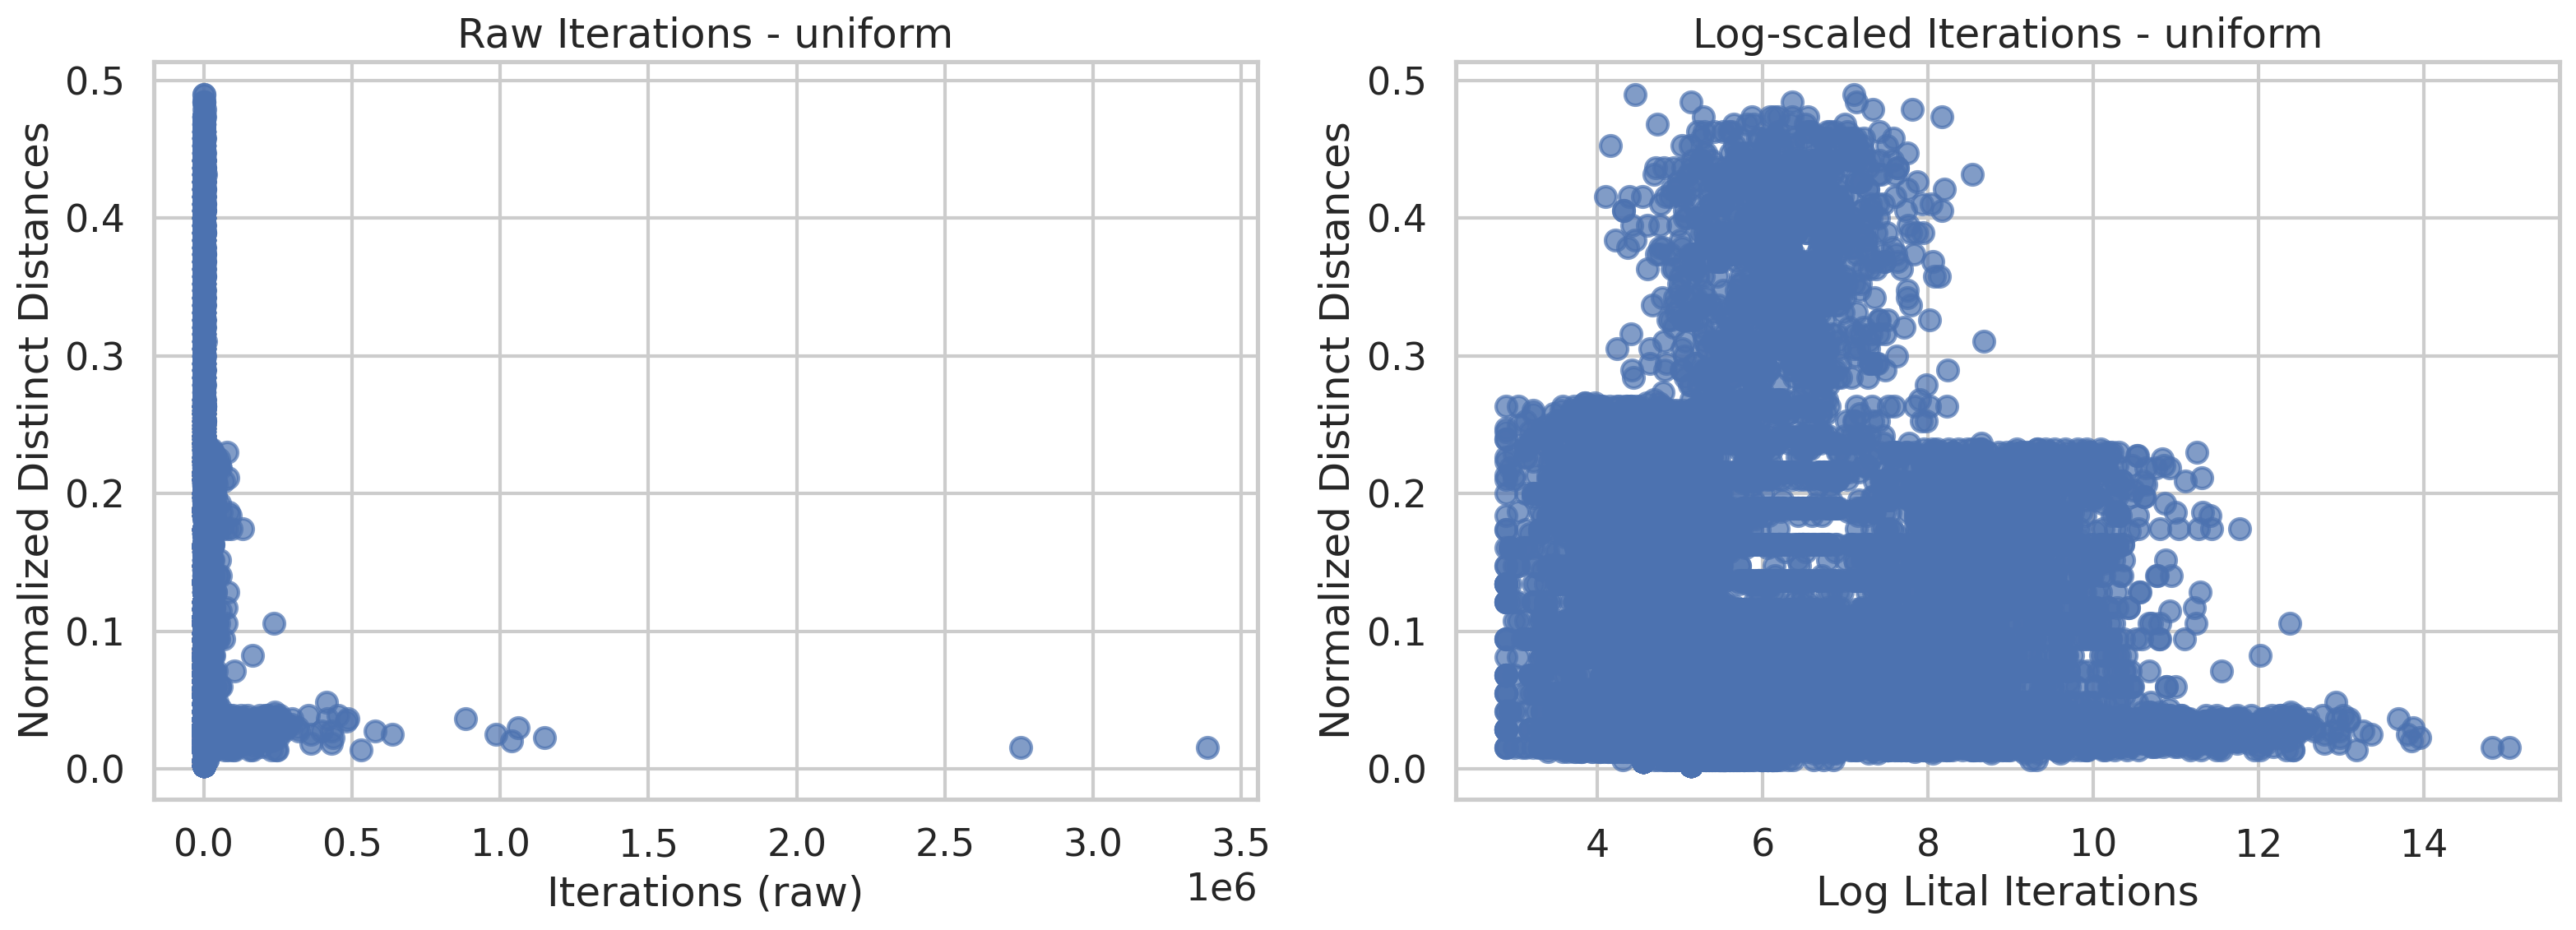

The data file committed next to this chart (first rows):
generation, iteration, mutation_type, generation_type, distribution, city_size, range, iterations, symmetric, normed_unique_distances, nearest_neighbor_norm, log_iterations
0, 113.0, random_sampling, symmetric, uniform, 30, 5.0, 113.0, True, 0.01379, , 4.727
0, 7191, random_sampling, symmetric, uniform, 30, 40.0, 7191, True, 0.09425, 1.0, 8.881
0, 931.0, random_sampling, symmetric, uniform, 20, 65.0, 931.0, True, 0.3421, 1.0, 6.836
0, 3991, random_sampling, symmetric, uniform, 30, 100.0, 3991, True, 0.2299, 1.0, 8.292
0, 1388, random_sampling, symmetric, uniform, 30, 15.0, 1388, True, 0.03678, 1.0, 7.236
0, 399.0, random_sampling, symmetric, uniform, 20, 70.0, 399.0, True, 0.3474, 1, 5.989
0, 781.0, random_sampling, symmetric, uniform, 20, 20.0, 781.0, True, 0.1105, 1, 6.661
0, 16430, random_sampling, symmetric, uniform, 30, 95.0, 16430, True, 0.2207, 1, 9.707
0, 13445, random_sampling, symmetric, uniform, 30, 90.0, 13445, True, 0.2092, 1.0, 9.506
0, 8077, random_sampling, symmetric, uniform, 30, 60.0, 8077, True, 0.1402, 1, 8.997
0, 11386, random_sampling, symmetric, uniform, 30, 30.0, 11386, True, 0.07126, 1, 9.34
0, 4443, random_sampling, symmetric, uniform, 30, 10.0, 4443, True, 0.02529, 1.0, 8.399
0, 473.0, random_sampling, symmetric, uniform, 20, 60.0, 473.0, True, 0.3211, 1, 6.159
0, 40576, random_sampling, symmetric, uniform, 30, 85.0, 40576, True, 0.1977, 1, 10.61
0, 29987, random_sampling, symmetric, uniform, 30, 80.0, 29987, True, 0.1839, 1, 10.31
0, 459.0, random_sampling, symmetric, uniform, 20, 95.0, 459.0, True, 0.4263, 1.0, 6.129
0, 575.0, random_sampling, symmetric, uniform, 20, 25.0, 575.0, True, 0.1368, 1.0, 6.354
0, 380.0, random_sampling, symmetric, uniform, 20, 50.0, 380.0, True, 0.2632, 1, 5.94
0, 272.0, random_sampling, symmetric, uniform, 20, 30.0, 272.0, True, 0.1632, 1.0, 5.606
0, 31619, random_sampling, symmetric, uniform, 30, 70.0, 31619, True, 0.1632, 1, 10.36
0, 849.0, random_sampling, symmetric, uniform, 20, 80.0, 849.0, True, 0.3947, 1, 6.744
0, 598.0, random_sampling, symmetric, uniform, 20, 15.0, 598.0, True, 0.08421, 1.0, 6.394
0, 6923, random_sampling, symmetric, uniform, 30, 35.0, 6923, True, 0.08276, 1.0, 8.843
0, 6061, random_sampling, symmetric, uniform, 30, 65.0, 6061, True, 0.1517, 1.0, 8.71
0, 2756, random_sampling, symmetric, uniform, 30, 75.0, 2756, True, 0.1747, 1, 7.922
0, 331.0, random_sampling, symmetric, uniform, 20, 45.0, 331.0, True, 0.2421, 1.0, 5.802
0, 884.0, random_sampling, symmetric, uniform, 20, 35.0, 884.0, True, 0.1895, 1.0, 6.784
0, 106.0, random_sampling, symmetric, uniform, 20, 5.0, 106.0, True, 0.03158, 1.0, 4.663
0, 914.0, random_sampling, symmetric, uniform, 20, 85.0, 914.0, True, 0.3842, 1, 6.818
0, 2896, random_sampling, symmetric, uniform, 30, 55.0, 2896, True, 0.1287, 1.0, 7.971
0, 75.0, random_sampling, symmetric, uniform, 20, 90.0, 75.0, True, 0.4053, 1.0, 4.317
0, 1754, random_sampling, symmetric, uniform, 20, 75.0, 1754, True, 0.3684, 1, 7.47
0, 21523, random_sampling, symmetric, uniform, 30, 45.0, 21523, True, 0.1057, 1, 9.977
0, 133.0, random_sampling, symmetric, uniform, 20, 10.0, 133.0, True, 0.05789, 1.0, 4.89
0, 1794, random_sampling, symmetric, uniform, 30, 20.0, 1794, True, 0.04828, 1.0, 7.492
0, 2049, random_sampling, symmetric, uniform, 20, 100.0, 2049, True, 0.4368, 1.0, 7.625
0, 7644, random_sampling, symmetric, uniform, 30, 50.0, 7644, True, 0.1172, 1, 8.942
0, 73.0, random_sampling, symmetric, uniform, 20, 40.0, 73.0, True, 0.2158, 1.0, 4.29
0, 53147, random_sampling, symmetric, uniform, 30, 25.0, 53147, True, 0.05977, 1.0, 10.88
0, 1502, random_sampling, symmetric, uniform, 20, 55.0, 1502, True, 0.2947, 1.0, 7.315
0, 170.0, random_sampling, euclidean, uniform, 30, 5.0, 170.0, True, 0.002299, , 5.136
0, 6349, random_sampling, euclidean, uniform, 30, 40.0, 6349, True, 0.01839, 1.0, 8.756
0, 475.0, random_sampling, euclidean, uniform, 20, 65.0, 475.0, True, 0.05263, 1, 6.163
0, 55564, random_sampling, euclidean, uniform, 30, 100.0, 55564, True, 0.03908, 1, 10.93
0, 11048, random_sampling, euclidean, uniform, 30, 15.0, 11048, True, 0.006897, 1, 9.31
0, 313.0, random_sampling, euclidean, uniform, 20, 70.0, 313.0, True, 0.06316, 1, 5.746
0, 234.0, random_sampling, euclidean, uniform, 20, 20.0, 234.0, True, 0.02105, 1, 5.455
0, 125044, random_sampling, euclidean, uniform, 30, 95.0, 125044, True, 0.03678, 1.0, 11.74
0, 13120, random_sampling, euclidean, uniform, 30, 90.0, 13120, True, 0.03448, 1.0, 9.482
0, 128668, random_sampling, euclidean, uniform, 30, 60.0, 128668, True, 0.02529, 1, 11.76
0, 1823, random_sampling, euclidean, uniform, 30, 30.0, 1823, True, 0.01379, 1.0, 7.508
0, 10331, random_sampling, euclidean, uniform, 30, 10.0, 10331, True, 0.006897, 1.0, 9.243
0, 268.0, random_sampling, euclidean, uniform, 20, 60.0, 268.0, True, 0.05263, 1, 5.591
0, 14139, random_sampling, euclidean, uniform, 30, 85.0, 14139, True, 0.03218, 1, 9.557
0, 90493, random_sampling, euclidean, uniform, 30, 80.0, 90493, True, 0.02989, 1, 11.41
0, 446.0, random_sampling, euclidean, uniform, 20, 95.0, 446.0, True, 0.06842, 1, 6.1
0, 202.0, random_sampling, euclidean, uniform, 20, 25.0, 202.0, True, 0.02632, 1, 5.308
0, 896.0, random_sampling, euclidean, uniform, 20, 50.0, 896.0, True, 0.04211, 1.0, 6.798
0, 149.0, random_sampling, euclidean, uniform, 20, 30.0, 149.0, True, 0.03158, 1.0, 5.004
0, 1959, random_sampling, euclidean, uniform, 30, 70.0, 1959, True, 0.02759, 1, 7.58
... 11,675 more rows
